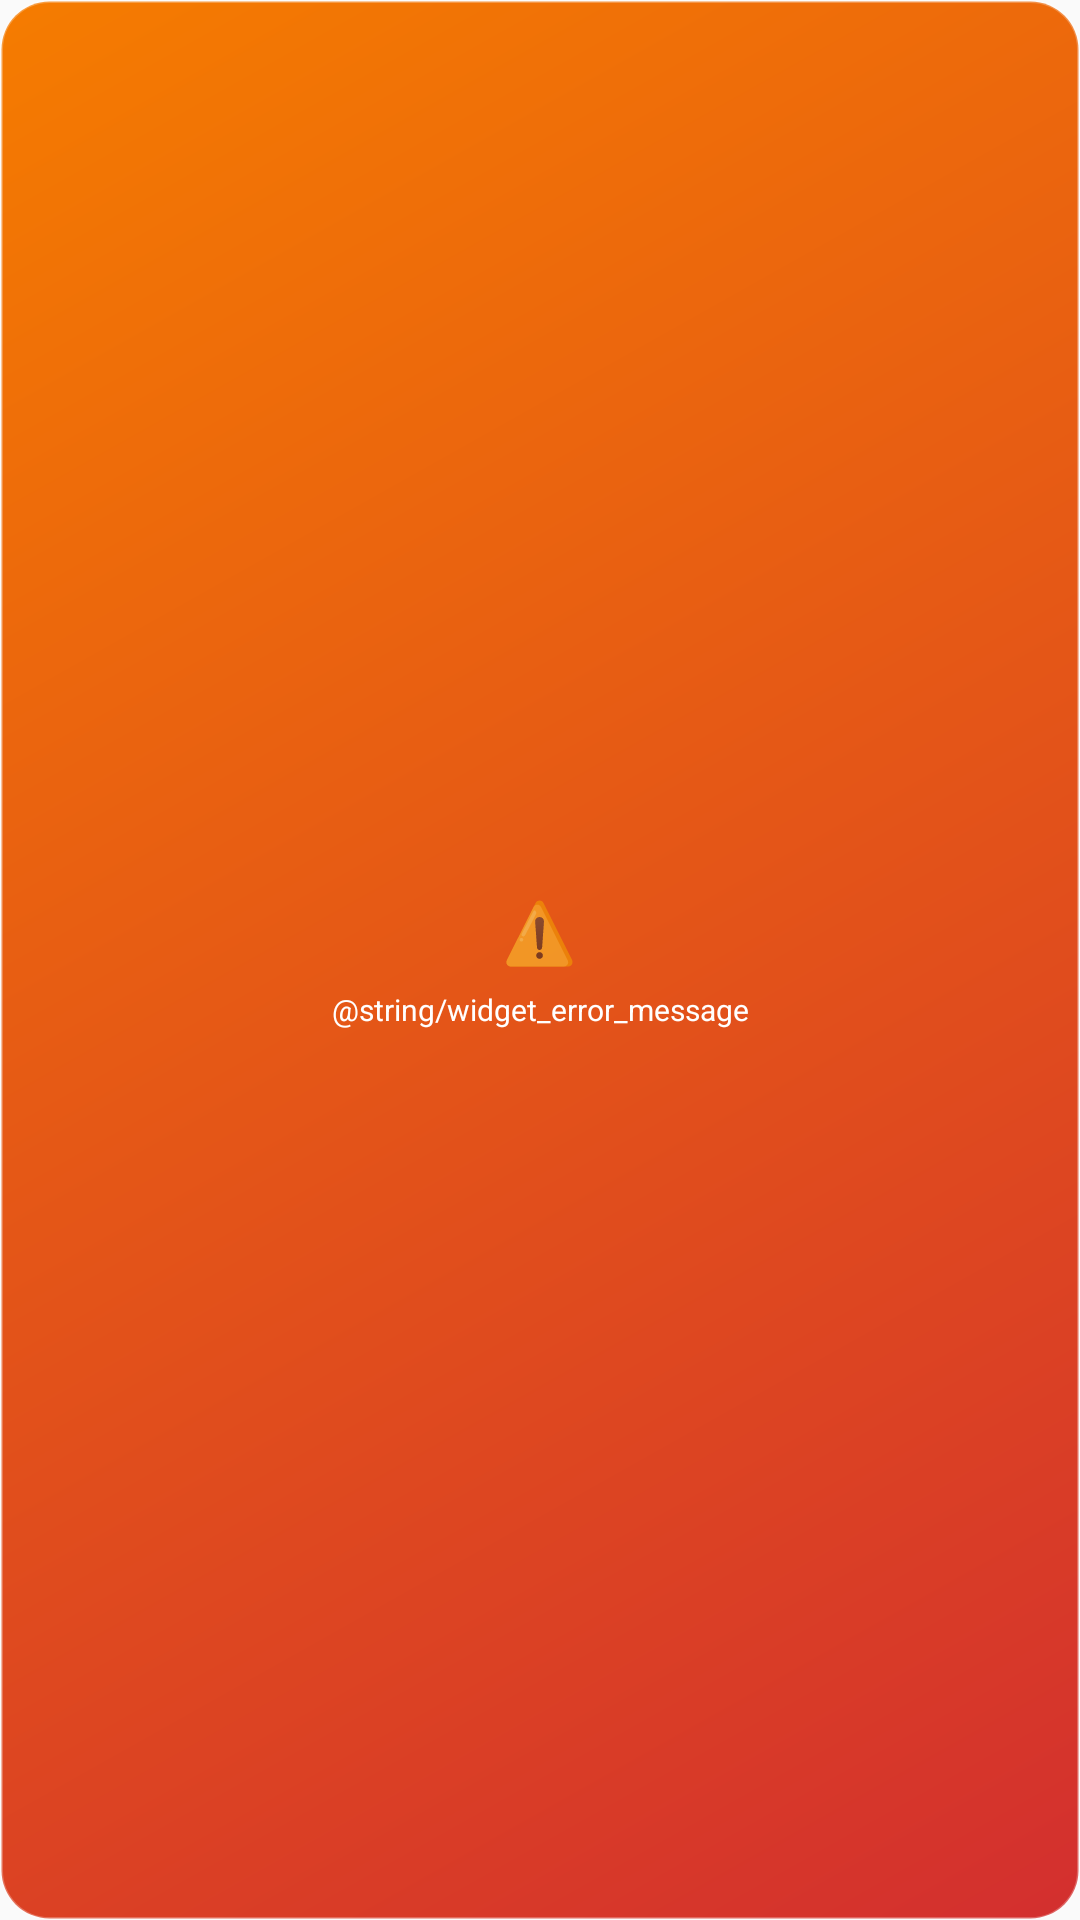

Layout XML and referenced resources for this Android screen:
<!-- AndroidManifest.xml: application theme Theme.CoupleApp -->
<!-- res/layout/widget_error.xml -->
<?xml version="1.0" encoding="utf-8"?>
<LinearLayout xmlns:android="http://schemas.android.com/apk/res/android"
    android:layout_width="match_parent"
    android:layout_height="match_parent"
    android:background="@drawable/widget_background_error"
    android:orientation="vertical"
    android:gravity="center"
    android:padding="12dp">

    
    <TextView
        android:layout_width="wrap_content"
        android:layout_height="wrap_content"
        android:text="⚠️"
        android:textSize="20sp"
        android:gravity="center"
        android:layout_marginBottom="6dp" />

    
    <TextView
        android:id="@+id/error_message"
        android:layout_width="match_parent"
        android:layout_height="wrap_content"
        android:text="@string/widget_error_message"
        android:textSize="10sp"
        android:textColor="#FFFFFF"
        android:fontFamily="sans-serif"
        android:gravity="center"
        android:maxLines="3"
        android:ellipsize="end"
        android:lineSpacingExtra="1dp" />

</LinearLayout>
<!-- resources referenced by this layout -->
<resources>
  <!-- drawable widget_background_error (drawable) -->
  <?xml version="1.0" encoding="utf-8"?>
  <shape xmlns:android="http://schemas.android.com/apk/res/android"
      android:shape="rectangle">
      
      
      <gradient
          android:startColor="#d32f2f"
          android:endColor="#f57c00"
          android:angle="135" />
      
      
      <corners android:radius="16dp" />
      
      
      <stroke
          android:width="1dp"
          android:color="#40FFFFFF" />
          
  </shape>
  <style name="Theme.CoupleApp" parent="android:Theme.Material.Light.NoActionBar" />
</resources>
